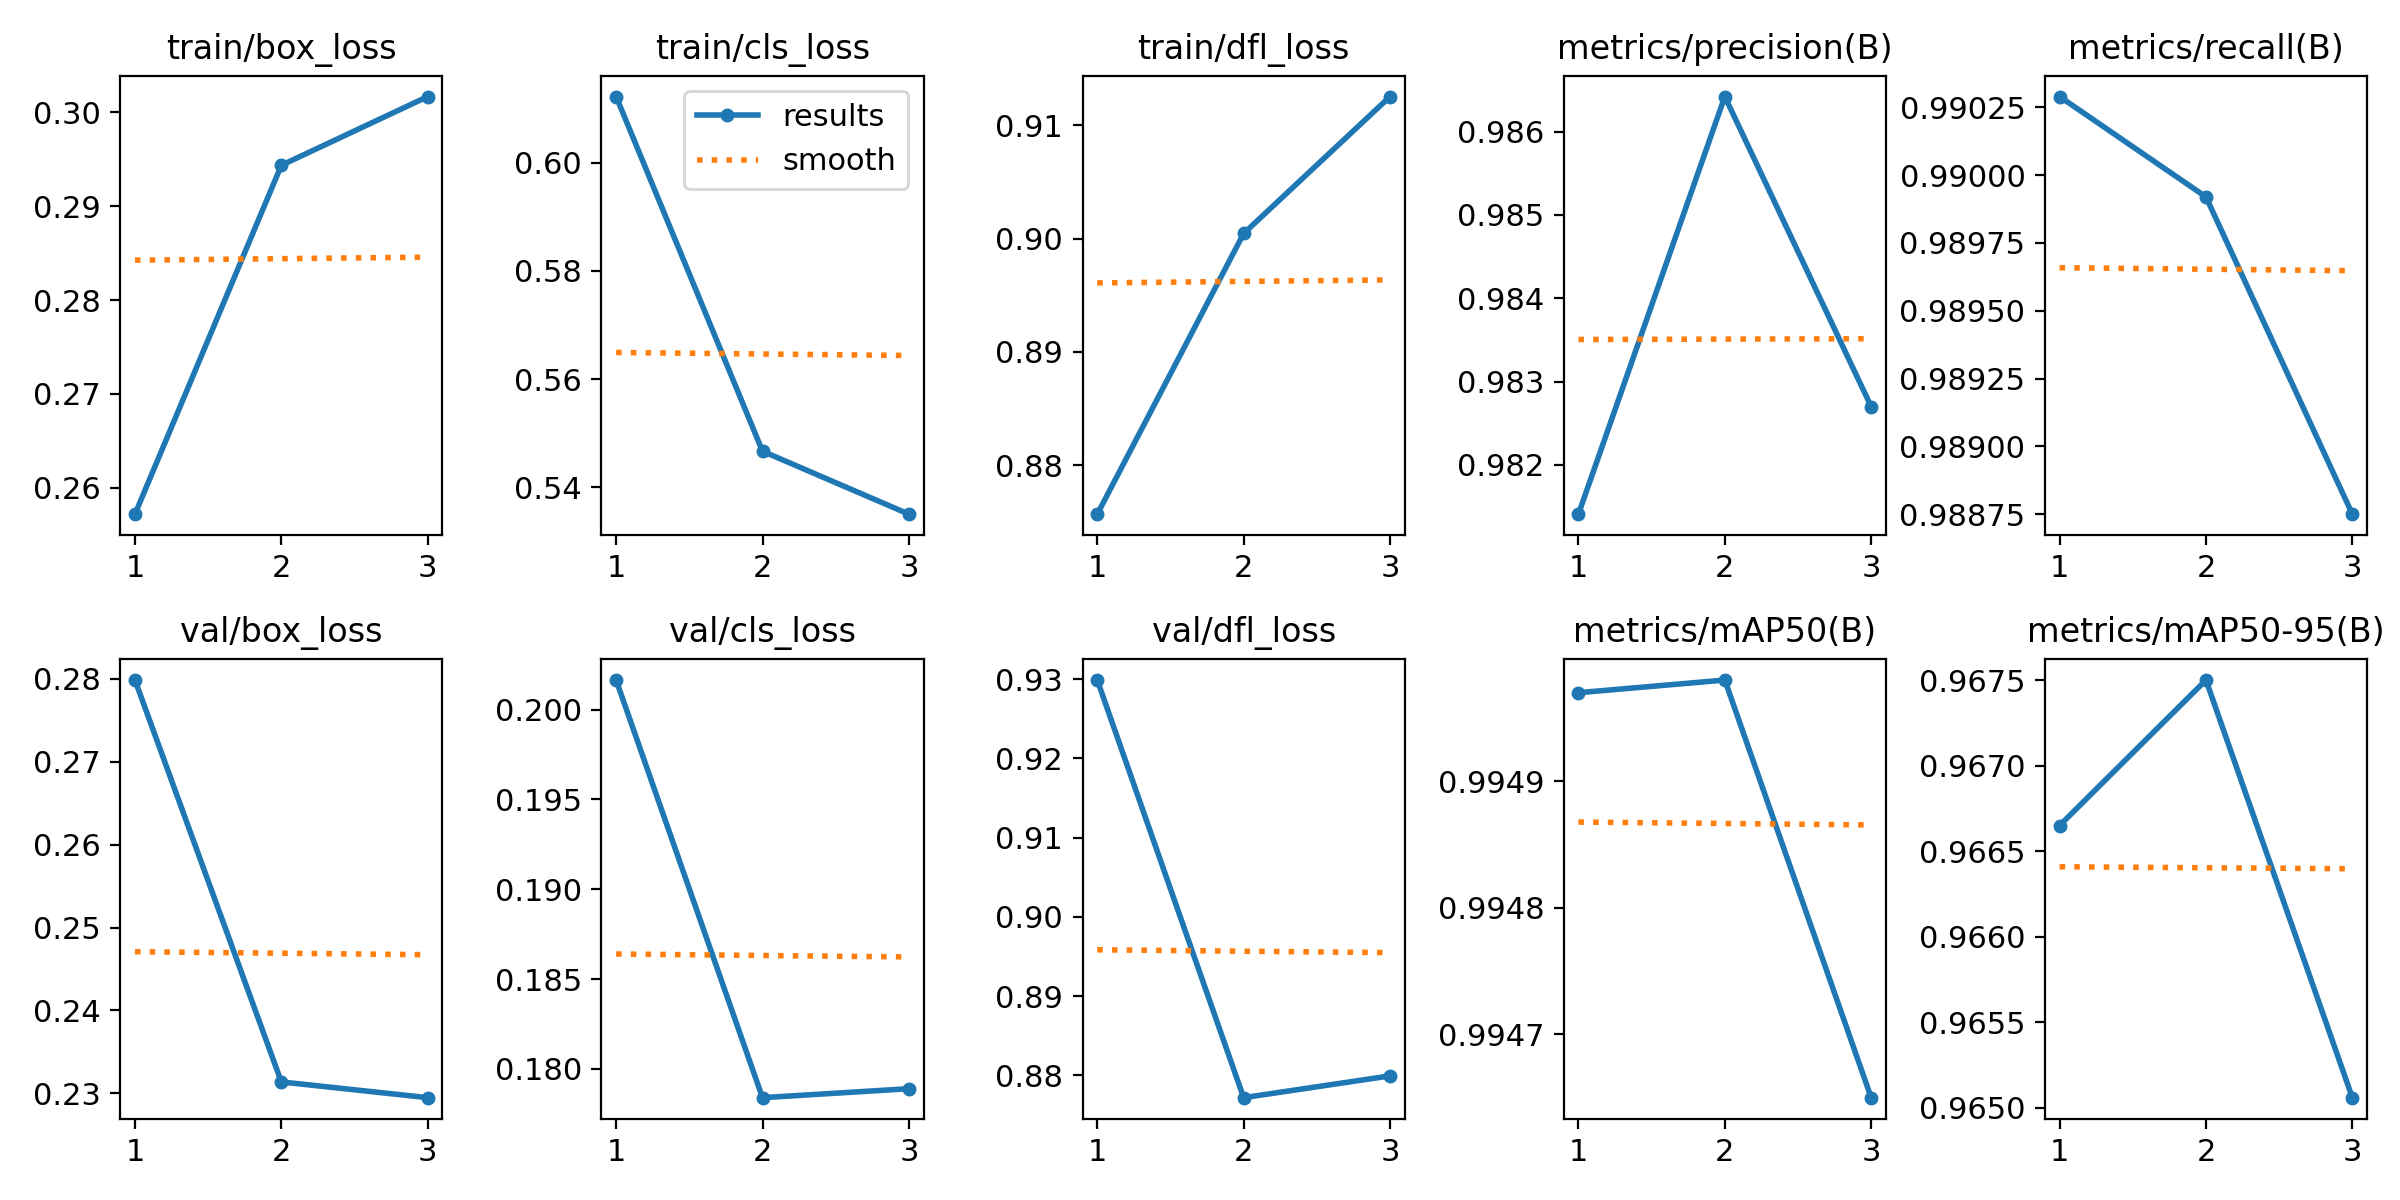

The table this chart was drawn from, first rows:
epoch, train/box_loss, train/cls_loss, train/dfl_loss, metrics/precision(B), metrics/recall(B), metrics/mAP50(B), metrics/mAP50-95(B), val/box_loss, val/cls_loss, val/dfl_loss, lr/pg0, lr/pg1, lr/pg2
1, 0.2572, 0.6122, 0.8757, 0.9814, 0.9903, 0.995, 0.9667, 0.2798, 0.2016, 0.9299, 9.7391e-05, 9.7391e-05, 9.7391e-05
2, 0.2944, 0.5467, 0.9005, 0.9864, 0.9899, 0.995, 0.9675, 0.2314, 0.1784, 0.8772, 0.0001309, 0.0001309, 0.0001309
3, 0.3017, 0.535, 0.9125, 0.9827, 0.9888, 0.9947, 0.9651, 0.2295, 0.1789, 0.8799, 7.2021e-05, 7.2021e-05, 7.2021e-05
